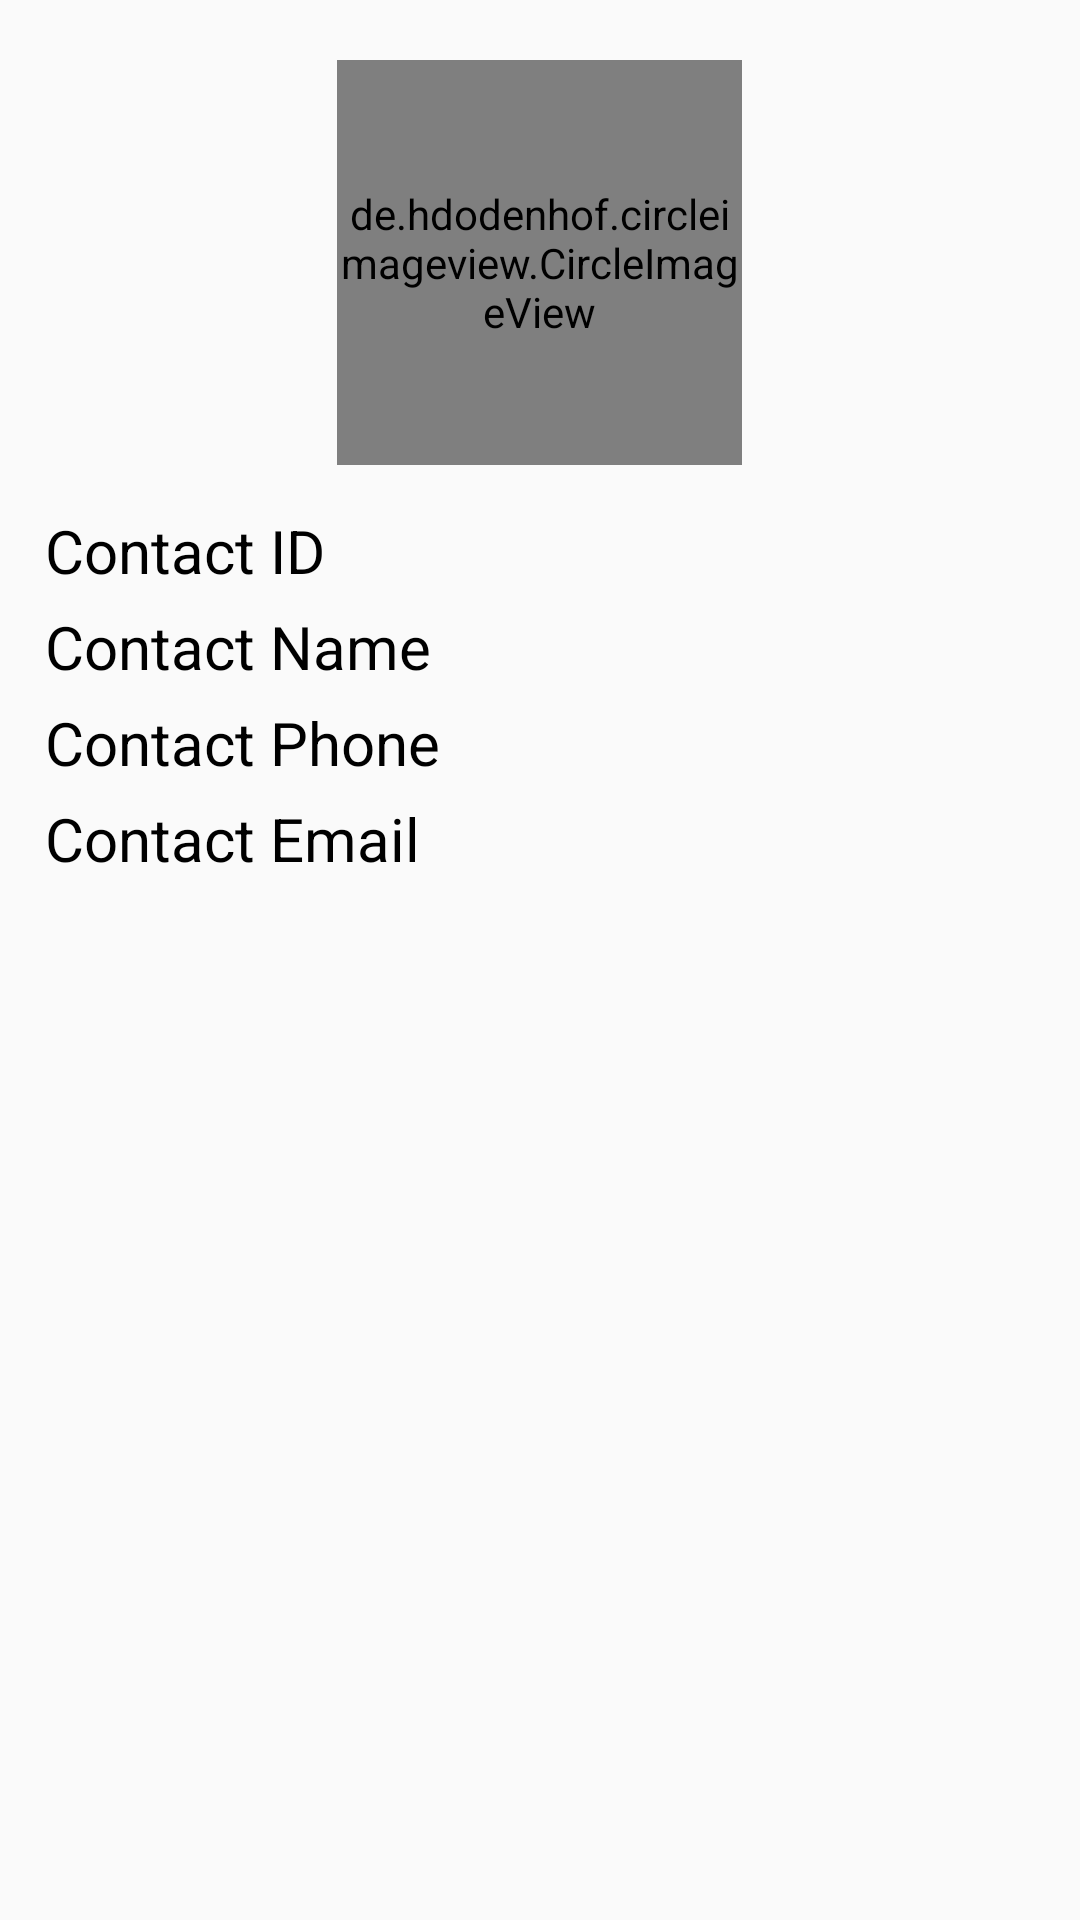

Produce the Android XML layout that renders to this screen, including the resource entries it uses.
<!-- AndroidManifest.xml: application theme AppTheme -->
<!-- res/layout/details_dialog.xml -->
<?xml version="1.0" encoding="utf-8"?>
<LinearLayout
    xmlns:android="http://schemas.android.com/apk/res/android"
    android:layout_width="match_parent"
    android:layout_margin="10dp"
    android:gravity="center_horizontal"
    android:orientation="vertical"
    android:padding="10dp"
    android:layout_height="wrap_content">

    <LinearLayout
        android:orientation="vertical"
        android:layout_marginTop="10dp"
        android:layout_width="wrap_content"
        android:layout_height="wrap_content">

        <de.hdodenhof.circleimageview.CircleImageView
            android:layout_width="135dp"
            android:src="@drawable/profile"
            android:id="@+id/detailsImageId"
            android:layout_height="135dp">

        </de.hdodenhof.circleimageview.CircleImageView>

    </LinearLayout>

    <LinearLayout
        android:orientation="vertical"

        android:padding="5dp"
        android:layout_marginTop="10dp"
        android:layout_width="match_parent"
        android:layout_height="wrap_content">

        <TextView
            android:text="Contact ID"
            android:id="@+id/detailsId"
            android:textSize="20dp"
            android:textColor="@android:color/black"
            android:layout_width="wrap_content"
            android:layout_height="wrap_content">

        </TextView>
        <TextView
            android:text="Contact Name"
            android:layout_marginTop="5dp"
            android:id="@+id/detailsNameId"
            android:textSize="20dp"
            android:textColor="@android:color/black"
            android:layout_width="wrap_content"
            android:layout_height="wrap_content">

        </TextView>
        <TextView
            android:text="Contact Phone"
            android:id="@+id/detailsPhoneId"
            android:layout_marginTop="5dp"
            android:textSize="20dp"
            android:textColor="@android:color/black"
            android:layout_width="wrap_content"
            android:layout_height="wrap_content">

        </TextView>
        <TextView
            android:text="Contact Email"
            android:id="@+id/detailsEmailId"
            android:layout_marginTop="5dp"
            android:textSize="20dp"
            android:textColor="@android:color/black"
            android:layout_width="wrap_content"
            android:layout_height="wrap_content">

        </TextView>

    </LinearLayout>

</LinearLayout>
<!-- resources referenced by this layout -->
<resources>
  <style name="AppTheme" parent="Theme.AppCompat.Light.NoActionBar">
          
          <item name="colorPrimary">@color/colorPrimary</item>
          <item name="colorPrimaryDark">@color/colorPrimaryDark</item>
          <item name="colorAccent">@color/colorAccent</item>
      </style>
  <!-- not gathered from this repository: default colours our renderer supplied (Android Studio template values) -->
  <color name="colorPrimary">#FF6200EE</color>
  <color name="colorPrimaryDark">#FF3700B3</color>
  <color name="colorAccent">#FF03DAC5</color>
</resources>
